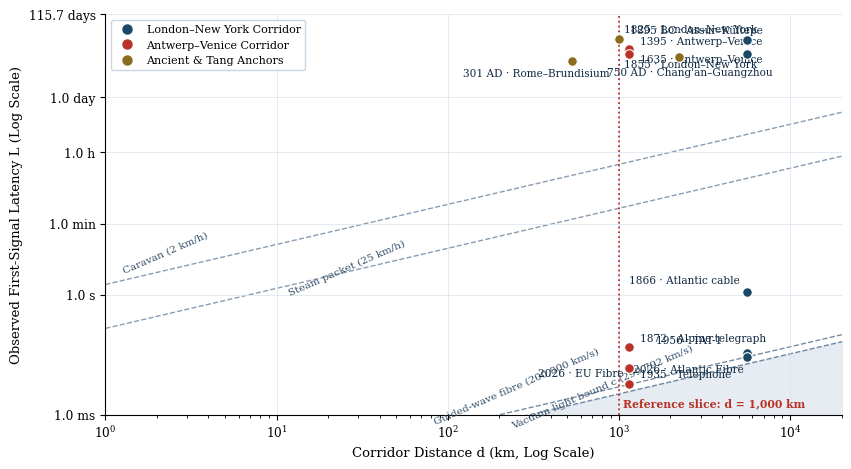

Source code (Python): (Note: this script raises an exception after producing the figure.)
#!/usr/bin/env python3
from pathlib import Path
import numpy as np
import matplotlib
matplotlib.use("Agg")
import matplotlib.pyplot as plt
import matplotlib.lines as mlines

OUT_PDF = Path("manuscript/figure2_gvk_distance_latency.pdf")
OUT_PNG = Path("manuscript/figure2_gvk_distance_latency.png")

POINTS = [
    ("1895 BC · Assur–Kültepe", 1000, 2.419e6, "Ancient", (8, 4)),
    ("301 AD · Rome–Brundisium", 530, 6.912e5, "Ancient", (-78, -11)),
    ("750 AD · Chang'an–Guangzhou", 2250, 8.640e5, "Ancient", (-52, -13)),
    ("1395 · Antwerp–Venice", 1150, 1.382e6, "Antwerp-Venice", (8, 3)),
    ("1635 · Antwerp–Venice", 1150, 1.037e6, "Antwerp-Venice", (8, -6)),
    ("1825 · London–New York", 5570, 2.333e6, "London-New York", (-88, 5)),
    ("1855 · London–New York", 5570, 1.054e6, "London-New York", (-88, -10)),
    ("1866 · Atlantic cable", 5570, 1.20, "London-New York", (-85, 6)),
    ("1872 · Alpine telegraph", 1150, 0.050, "Antwerp-Venice", (8, 4)),
    ("1935 · Telephone", 1150, 0.015, "Antwerp-Venice", (8, -7)),
    ("1956 · TAT-1", 5570, 0.035, "London-New York", (-65, 7)),
    ("2026 · EU Fibre", 1150, 0.00575, "Antwerp-Venice", (-66, 6)),
    ("2026 · Atlantic Fibre", 5570, 0.02785, "London-New York", (-82, -11)),
]

COLORS = {"London-New York": "#1b4965", "Antwerp-Venice": "#b83227", "Ancient": "#8c6d1f"}

def build_gvk_dist():
    plt.rcParams.update({"font.family": "serif", "font.size": 8.8, "axes.labelsize": 9.5, "axes.titlesize": 10})
    fig, ax = plt.subplots(figsize=(9.5, 5.2))

    d_grid = np.logspace(0, 4.35, 300)

    # Diagonal iso-velocity rays: L = d / v
    rays = [
        (2.0 / 3.6, "Caravan (2 km/h)", 1.3, 1.45),
        (25.0 / 3.6, "Steam packet (25 km/h)", 12.0, 0.55),
        (200000.0, "Guided-wave fibre (200,000 km/s)", 85.0, 1.35),
        (299792.458, "Vacuum light bound c (299,792 km/s)", 240.0, 0.58),
    ]
    for v_kms, lbl, x_pos, mult in rays:
        l_ray = d_grid / v_kms
        ax.plot(d_grid, l_ray, color="#486581" if v_kms > 1000 else "#627d98", ls="--", lw=1.0, alpha=0.75, zorder=1)
        y_pos = (x_pos / v_kms) * mult
        ax.text(x_pos, y_pos, lbl, fontsize=7.5, color="#334e68", rotation=23.5, rotation_mode="anchor")

    # Shade forbidden superluminal zone
    ax.fill_between(d_grid, 1e-6, d_grid / 299792.458, color="#d9e2ec", alpha=0.65, zorder=0)

    # Reference vertical line at 1,000 km
    ax.axvline(1000, color="#b83227", ls=":", lw=1.3, zorder=2)
    ax.text(1050, 1.6e-3, "Reference slice: d = 1,000 km", fontsize=7.8, color="#b83227", fontweight="bold")

    for lbl, dist, lat, corr, (dx, dy) in POINTS:
        c = COLORS[corr]
        ax.scatter(dist, lat, color=c, s=48, edgecolor="white", lw=0.8, zorder=5)
        ax.annotate(lbl, (dist, lat), xytext=(dx, dy), textcoords="offset points", fontsize=7.6, color="#102a43")

    ax.set_xscale("log")
    ax.set_yscale("log")
    ax.set_xlim(1, 20000)
    ax.set_ylim(1e-3, 1e7)
    ax.set_xlabel("Corridor Distance d (km, Log Scale)")
    ax.set_ylabel("Observed First-Signal Latency L (Log Scale)")
    ax.set_yticks([1e-3, 1.0, 60.0, 3600.0, 86400.0, 1e7])
    ax.set_yticklabels(["1.0 ms", "1.0 s", "1.0 min", "1.0 h", "1.0 day", "115.7 days"])
    ax.grid(True, which="major", ls="-", lw=0.5, color="#d9e2ec")
    ax.spines["top"].set_visible(False)
    ax.spines["right"].set_visible(False)

    handles = [
        mlines.Line2D([], [], color="#1b4965", marker="o", ls="None", ms=6.5, label="London–New York Corridor"),
        mlines.Line2D([], [], color="#b83227", marker="o", ls="None", ms=6.5, label="Antwerp–Venice Corridor"),
        mlines.Line2D([], [], color="#8c6d1f", marker="o", ls="None", ms=6.5, label="Ancient & Tang Anchors"),
    ]
    ax.legend(handles=handles, loc="upper left", frameon=True, facecolor="white", edgecolor="#bcccdc", fontsize=8)

    fig.savefig(OUT_PDF, bbox_inches="tight")
    fig.savefig(OUT_PNG, dpi=300, bbox_inches="tight")
    print("Generated:", OUT_PDF)

if __name__ == "__main__":
    build_gvk_dist()
